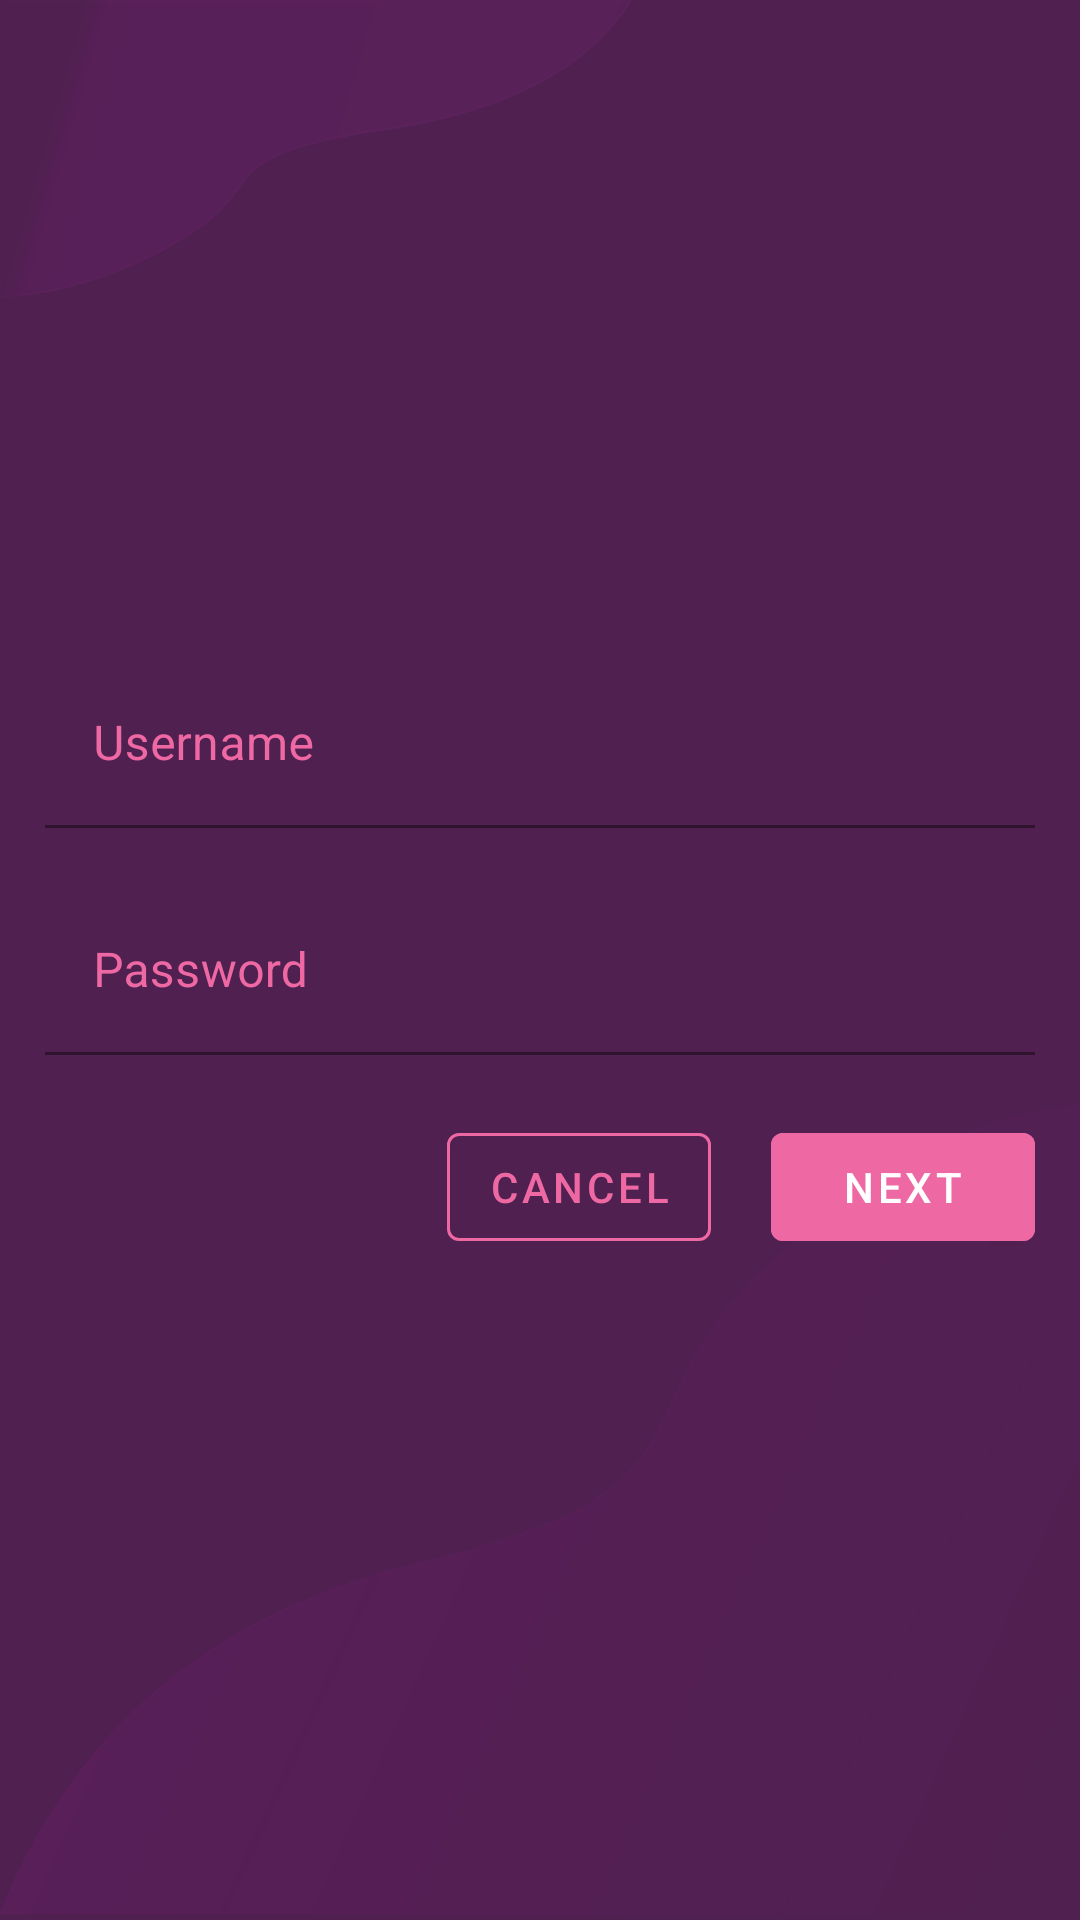

The Android layout XML behind this screen, and the referenced resources:
<!-- AndroidManifest.xml: application theme Theme.FunFact -->
<!-- res/layout/activity_log_in.xml -->
<?xml version="1.0" encoding="utf-8"?>
<LinearLayout xmlns:android="http://schemas.android.com/apk/res/android"
    xmlns:app="http://schemas.android.com/apk/res-auto"
    xmlns:tools="http://schemas.android.com/tools"
    android:layout_width="match_parent"
    android:layout_height="match_parent"
    android:orientation="vertical"
    android:gravity="center"
    android:padding="15dp"
    tools:context=".MainActivity"
    android:background="@drawable/ic_phone_bg_deep"
    >

    <com.google.android.material.textfield.TextInputLayout
        android:layout_width="match_parent"
        android:layout_height="wrap_content"
        android:hint="@string/hint_username"
        android:textColorHint="@color/outlinpink"
        app:boxBackgroundColor="@color/deepPink"
        app:boxStrokeColor="@color/outlinpink"
        app:hintTextColor="@color/outlinpink"


        >
        <com.google.android.material.textfield.TextInputEditText
            android:id="@+id/username_input_text"
            android:layout_width="match_parent"
            android:layout_height="wrap_content" />


    </com.google.android.material.textfield.TextInputLayout>


    <com.google.android.material.textfield.TextInputLayout
        android:layout_width="match_parent"
        android:layout_height="wrap_content"
        android:hint="@string/hint_password"
        android:layout_marginTop="20dp"
        android:layout_marginBottom="20dp"
        android:textColorHint="@color/outlinpink"
        app:boxBackgroundColor="@color/deepPink"
        app:boxStrokeColor="@color/outlinpink"
        app:hintTextColor="@color/outlinpink"
        >
        <com.google.android.material.textfield.TextInputEditText
            android:id="@+id/password_text_input"
            android:layout_width="match_parent"
            android:layout_height="wrap_content">

        </com.google.android.material.textfield.TextInputEditText>

    </com.google.android.material.textfield.TextInputLayout>
    <LinearLayout
        android:layout_width="match_parent"
        android:layout_height="wrap_content"
        android:gravity="end">

        <com.google.android.material.button.MaterialButton
            android:id="@+id/cancel_button"
            android:layout_width="wrap_content"
            android:layout_height="wrap_content"
            android:text="@string/cancel"
            style="@style/Widget.MaterialComponents.Button.TextButton"
            app:strokeColor="@color/outlinpink"
            app:strokeWidth="1dp"
            android:textColor="@color/outlinpink"
            />
        <com.google.android.material.button.MaterialButton
            android:id="@+id/next_button"
            android:layout_width="wrap_content"
            android:layout_height="wrap_content"
            android:text="@string/next"
            android:backgroundTint="@color/outlinpink"
            android:layout_marginStart="20dp"
            />

    </LinearLayout>


</LinearLayout>
<!-- resources referenced by this layout -->
<resources>
  <color name="deepPink">#502050</color>
  <color name="outlinpink">#EE68A4</color>
  <!-- drawable ic_phone_bg_deep: vector/xml drawable (drawable, 2236 chars, omitted) -->
  <string name="cancel">Cancel</string>
  <string name="hint_password">Password</string>
  <string name="hint_username">Username</string>
  <string name="next">Next</string>
  <style name="Theme.FunFact" parent="Theme.MaterialComponents.DayNight.DarkActionBar">
          
          <item name="colorPrimary">@color/deepPink</item>
          <item name="colorPrimaryVariant">@color/outlinpink</item>
          <item name="colorOnPrimary">@color/white</item>
          
          <item name="colorSecondary">@color/teal_200</item>
          <item name="colorSecondaryVariant">@color/teal_700</item>
          <item name="colorOnSecondary">@color/black</item>
          
          <item name="android:statusBarColor" tools:targetApi="l">?attr/colorPrimaryVariant</item>
          
      </style>
  <color name="white">#FFFFFFFF</color>
  <color name="teal_200">#FF03DAC5</color>
  <color name="teal_700">#FF018786</color>
  <color name="black">#FF000000</color>
</resources>
